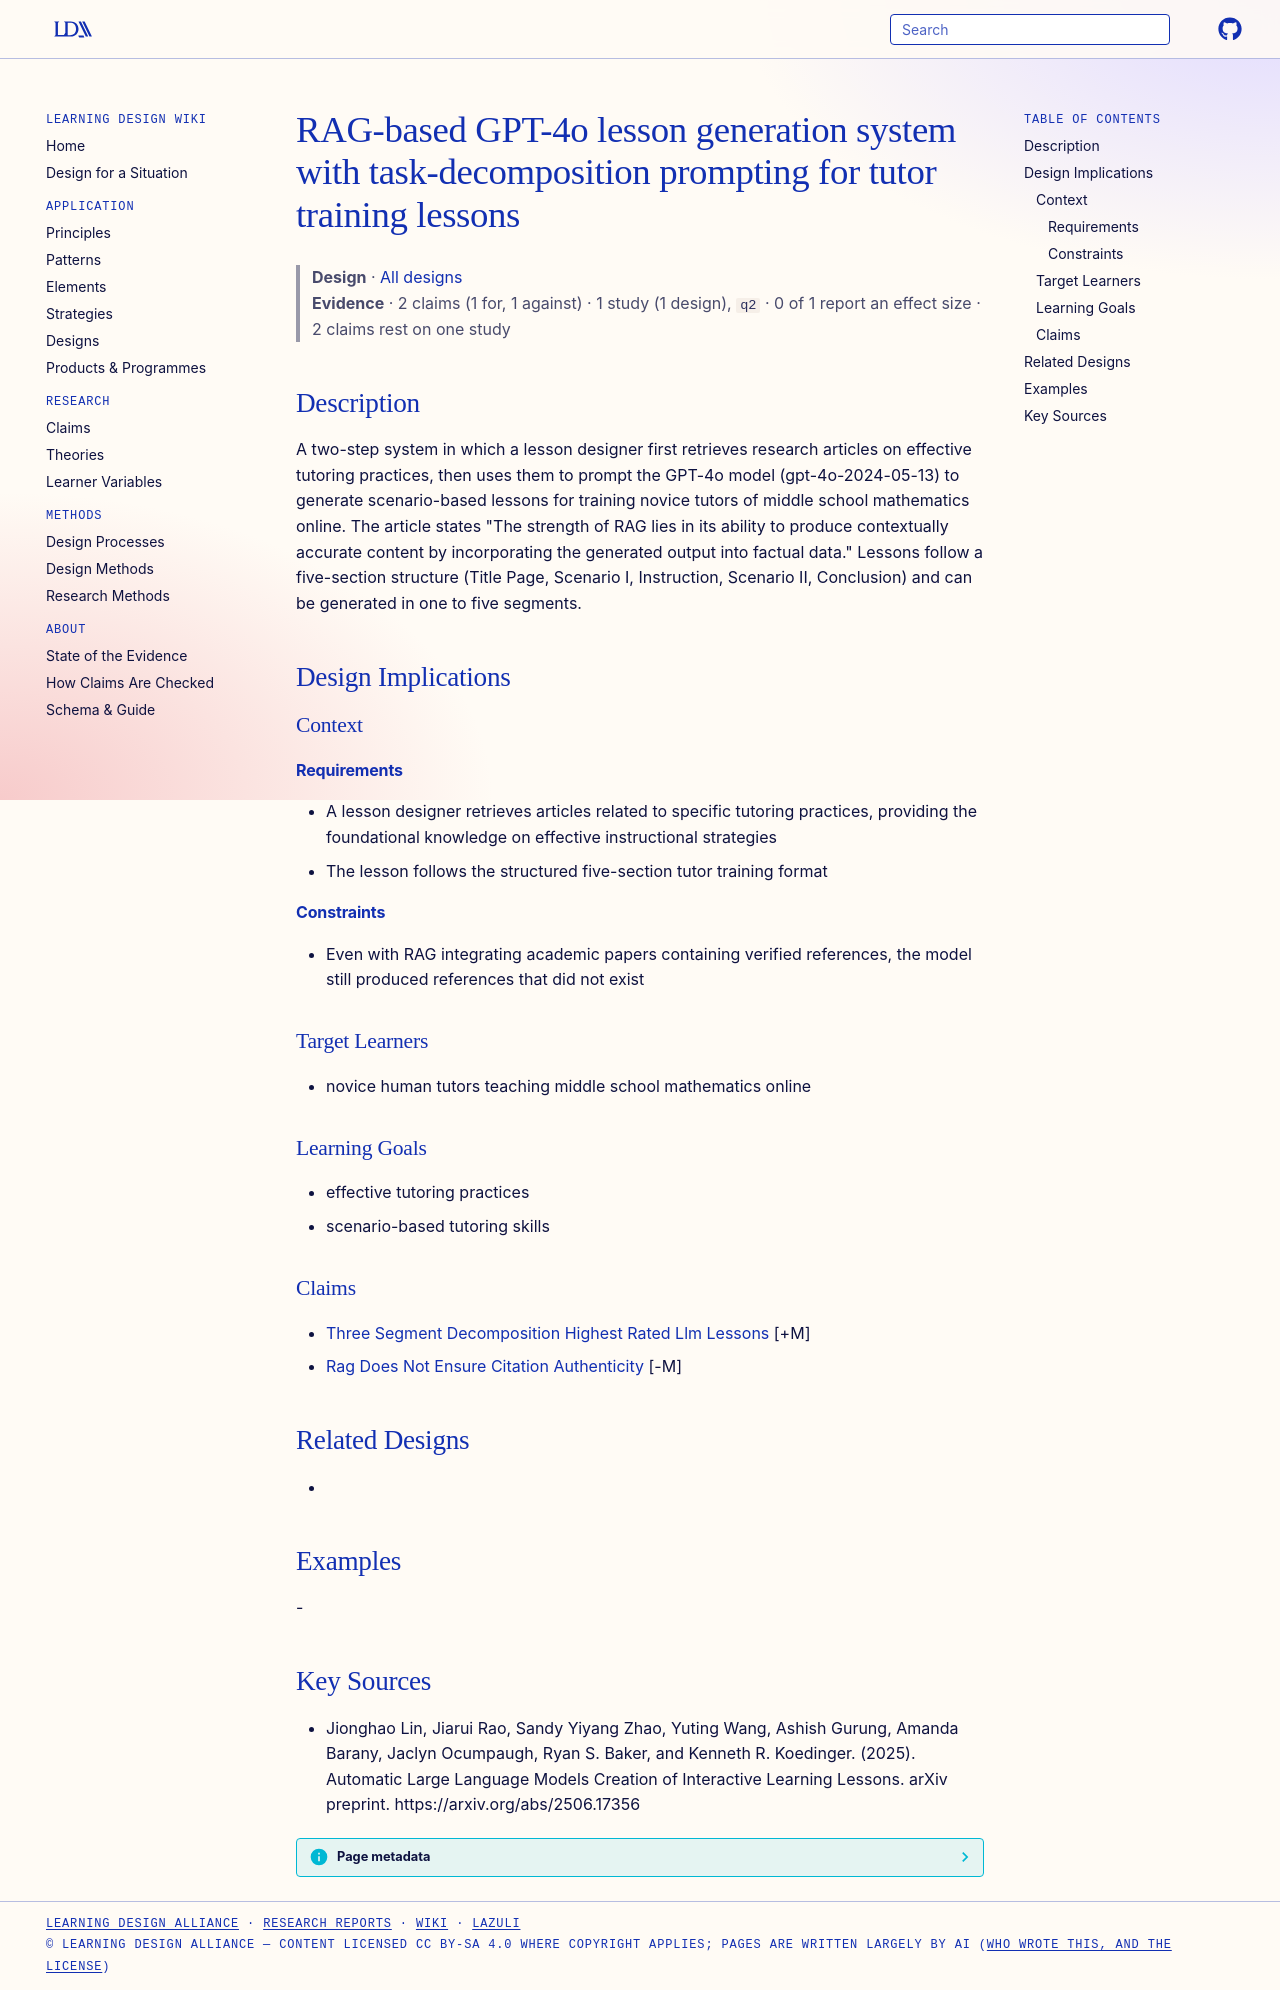

repository: Learning-Design-Alliance/learning-wiki · page: designs/rag-gpt4o-tutor-training-lesson-generator/index.html · generator: mkdocs

---
type: design
id: rag-gpt4o-tutor-training-lesson-generator
title: RAG-based GPT-4o lesson generation system with task-decomposition prompting for tutor training lessons
description: A two-step system in which a lesson designer first retrieves research articles on effective tutoring practices, then uses them to prompt the GPT-4o model (gpt-4o-2024-05-13) to generate scenario-based lessons for trai...
status: review
generated:
  by: "process:settle-candidates"
  at: 2026-10-11
sources:
  - id: jionghao-lin-2025
    resource: "https://arxiv.org/abs/2506.17356"
    title: "Jionghao Lin, Jiarui Rao, Sandy Yiyang Zhao, Yuting Wang, Ashish Gurung, Amanda Barany, Jaclyn Ocumpaugh, Ryan S. Baker, and Kenneth R. Koedinger. (2025). Automatic Large Language Models Creation of Interactive Learning Lessons. arXiv preprint. https://arxiv.org/abs/2506.17356"
    author: Jionghao Lin, Jiarui Rao, Sandy Yiyang Zhao, Yuting Wang, Ashish Gurung, Amanda Barany, Jaclyn Ocumpaugh, Ryan S. Baker, and Kenneth R. Koedinger
---

# RAG-based GPT-4o lesson generation system with task-decomposition prompting for tutor training lessons

> **Design** · [All designs](index.md)
> **Evidence** · 2 claims (1 for, 1 against) · 1 study (1 design), `q2` · 0 of 1 report an effect size · 2 claims rest on one study

## Description
A two-step system in which a lesson designer first retrieves research articles on effective tutoring practices, then uses them to prompt the GPT-4o model (gpt-4o-2024-05-13) to generate scenario-based lessons for training novice tutors of middle school mathematics online. The article states "The strength of RAG lies in its ability to produce contextually accurate content by incorporating the generated output into factual data." Lessons follow a five-section structure (Title Page, Scenario I, Instruction, Scenario II, Conclusion) and can be generated in one to five segments.

## Design Implications

### Context
#### Requirements
- A lesson designer retrieves articles related to specific tutoring practices, providing the foundational knowledge on effective instructional strategies
- The lesson follows the structured five-section tutor training format
#### Constraints
- Even with RAG integrating academic papers containing verified references, the model still produced references that did not exist

### Target Learners
- novice human tutors teaching middle school mathematics online

### Learning Goals
- effective tutoring practices
- scenario-based tutoring skills

### Claims
- [Three Segment Decomposition Highest Rated Llm Lessons](../claims/three-segment-decomposition-highest-rated-llm-lessons.md) [+M]
- [Rag Does Not Ensure Citation Authenticity](../claims/rag-does-not-ensure-citation-authenticity.md) [-M]

## Related Designs
- 

## Examples
-

## Key Sources
- Jionghao Lin, Jiarui Rao, Sandy Yiyang Zhao, Yuting Wang, Ashish Gurung, Amanda Barany, Jaclyn Ocumpaugh, Ryan S. Baker, and Kenneth R. Koedinger. (2025). Automatic Large Language Models Creation of Interactive Learning Lessons. arXiv preprint. https://arxiv.org/abs/2506.17356
